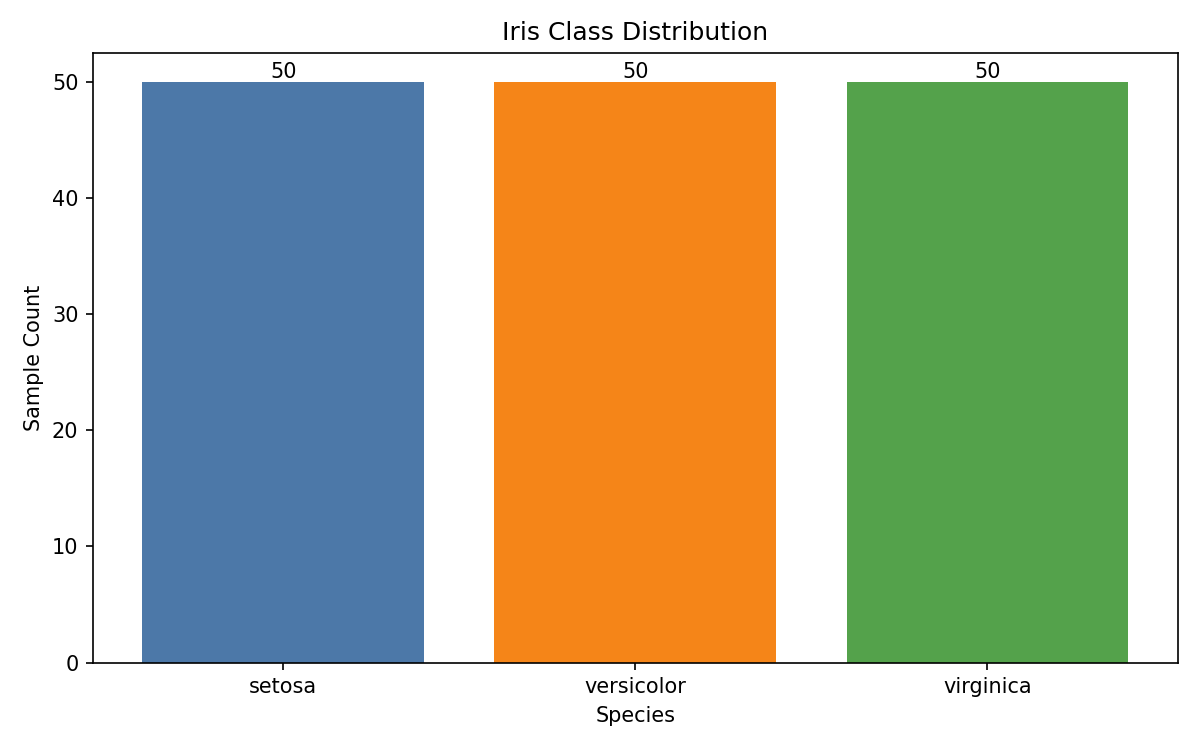

The file beside this chart, header and first rows:
species, count, percentage
setosa, 50, 0.3333
versicolor, 50, 0.3333
virginica, 50, 0.3333
